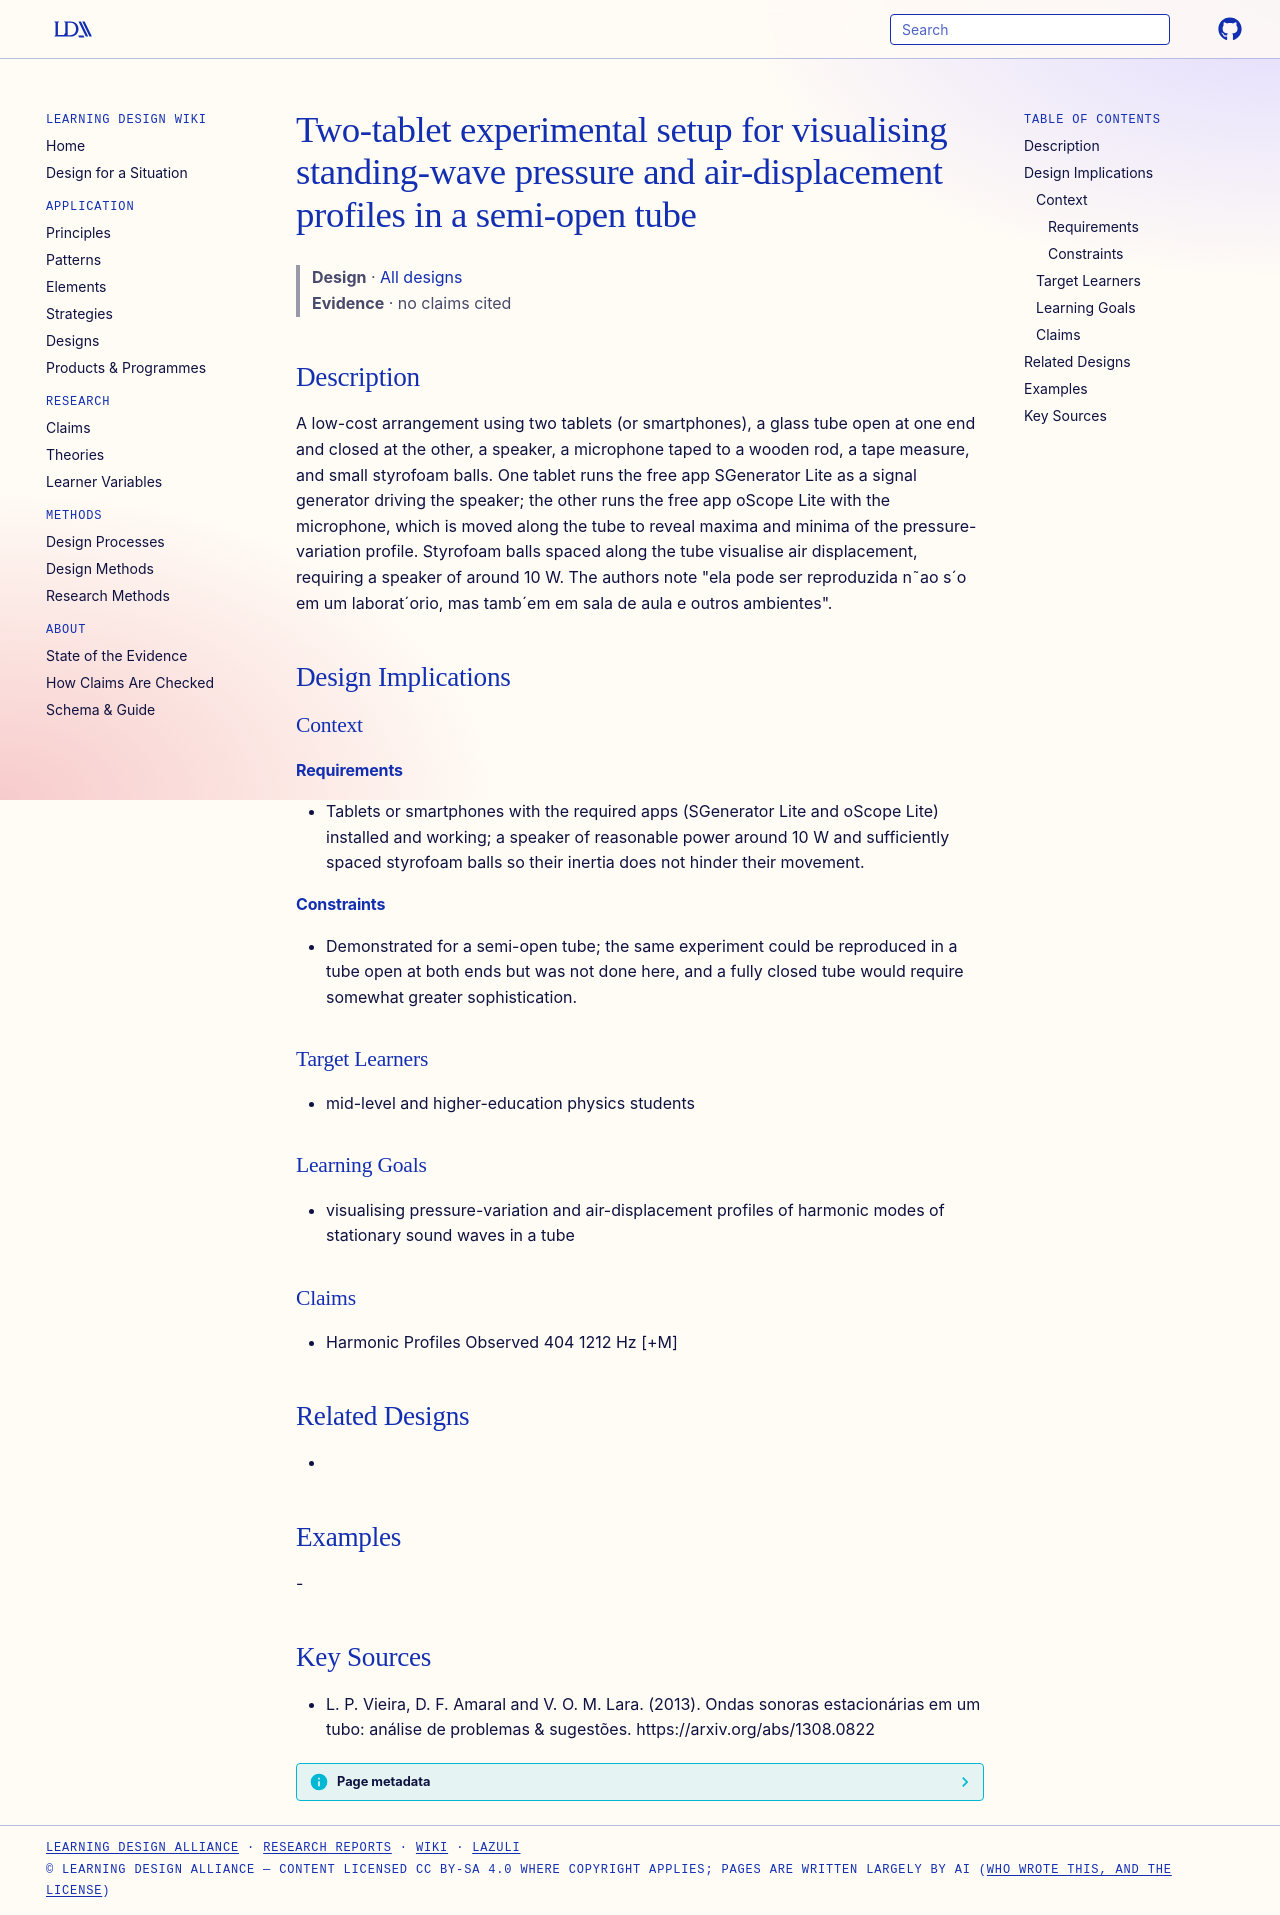

repository: Learning-Design-Alliance/learning-wiki · page: designs/two-tablet-standing-wave-tube-setup/index.html · generator: mkdocs

---
type: design
id: two-tablet-standing-wave-tube-setup
title: Two-tablet experimental setup for visualising standing-wave pressure and air-displacement profiles in a semi-open tube
description: A low-cost arrangement using two tablets (or smartphones), a glass tube open at one end and closed at the other, a speaker, a microphone taped to a wooden rod, a tape measure, and small styrofoam balls.
status: review
generated:
  by: "process:settle-candidates"
  at: 2026-11-17
sources:
  - id: l-p-vieira-2013
    resource: "https://arxiv.org/abs/1308.0822"
    title: "L. P. Vieira, D. F. Amaral and V. O. M. Lara. (2013). Ondas sonoras estacionárias em um tubo: análise de problemas & sugestões. https://arxiv.org/abs/1308.0822"
    author: L. P. Vieira, D. F. Amaral and V. O. M. Lara
---

# Two-tablet experimental setup for visualising standing-wave pressure and air-displacement profiles in a semi-open tube

> **Design** · [All designs](index.md)
> **Evidence** · no claims cited

## Description
A low-cost arrangement using two tablets (or smartphones), a glass tube open at one end and closed at the other, a speaker, a microphone taped to a wooden rod, a tape measure, and small styrofoam balls. One tablet runs the free app SGenerator Lite as a signal generator driving the speaker; the other runs the free app oScope Lite with the microphone, which is moved along the tube to reveal maxima and minima of the pressure-variation profile. Styrofoam balls spaced along the tube visualise air displacement, requiring a speaker of around 10 W. The authors note "ela pode ser reproduzida n˜ao s´o em um laborat´orio, mas tamb´em em sala de aula e outros ambientes".

## Design Implications

### Context
#### Requirements
- Tablets or smartphones with the required apps (SGenerator Lite and oScope Lite) installed and working; a speaker of reasonable power around 10 W and sufficiently spaced styrofoam balls so their inertia does not hinder their movement.
#### Constraints
- Demonstrated for a semi-open tube; the same experiment could be reproduced in a tube open at both ends but was not done here, and a fully closed tube would require somewhat greater sophistication.

### Target Learners
- mid-level and higher-education physics students

### Learning Goals
- visualising pressure-variation and air-displacement profiles of harmonic modes of stationary sound waves in a tube

### Claims
- Harmonic Profiles Observed 404 1212 Hz [+M]

## Related Designs
- 

## Examples
-

## Key Sources
- L. P. Vieira, D. F. Amaral and V. O. M. Lara. (2013). Ondas sonoras estacionárias em um tubo: análise de problemas & sugestões. https://arxiv.org/abs/1308.0822
